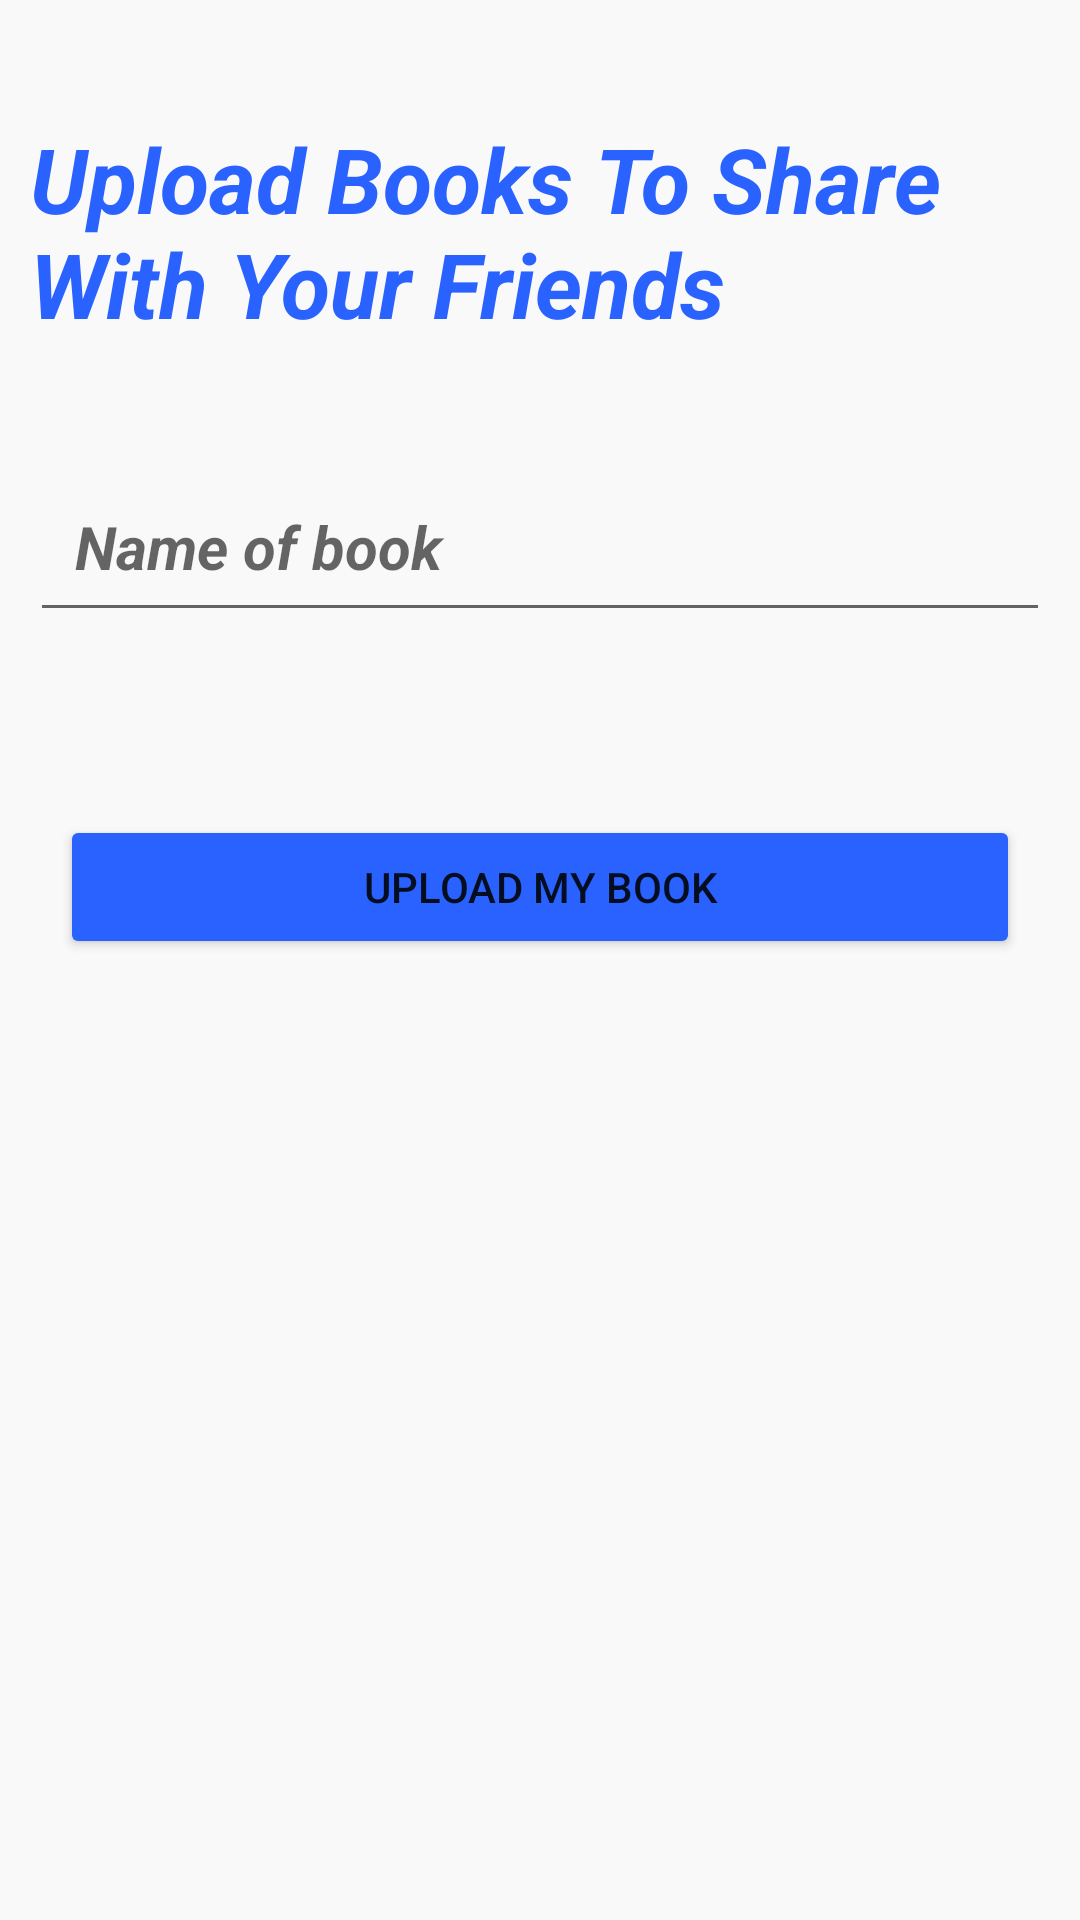

Android layout source for this screen:
<!-- AndroidManifest.xml: application theme Theme.MyBook -->
<!-- res/layout/activity_books_upload.xml -->
<?xml version="1.0" encoding="utf-8"?>
<androidx.constraintlayout.widget.ConstraintLayout xmlns:android="http://schemas.android.com/apk/res/android"
    xmlns:app="http://schemas.android.com/apk/res-auto"
    xmlns:tools="http://schemas.android.com/tools"
    android:layout_width="match_parent"
    android:layout_height="match_parent"
    android:background="#f9f9f9"
    tools:context=".BooksUploadActivity">

    <TextView
        android:id="@+id/textView"
        android:layout_width="wrap_content"
        android:layout_height="wrap_content"
        android:layout_margin="10dp"
        android:padding="10dp"
        android:text="Upload Books To Share With Your Friends"
        android:textColor="#2962FF"
        android:textSize="30sp"
        android:textStyle="bold|italic"
        app:layout_constraintBottom_toTopOf="@+id/BookName"
        app:layout_constraintEnd_toEndOf="parent"
        app:layout_constraintHorizontal_bias="0.5"
        app:layout_constraintStart_toStartOf="parent"
        app:layout_constraintTop_toTopOf="parent" />

    <EditText
        android:id="@+id/BookName"
        android:layout_width="match_parent"
        android:layout_height="wrap_content"
        android:layout_margin="10dp"
        android:ems="10"
        android:hint="Name of book"
        android:inputType="textPersonName"
        android:minHeight="48dp"
        android:padding="15dp"
        android:textColor="@color/black"
        android:textSize="20sp"
        android:textStyle="bold|italic"
        app:layout_constraintBottom_toBottomOf="parent"
        app:layout_constraintEnd_toEndOf="parent"
        app:layout_constraintHorizontal_bias="1.0"
        app:layout_constraintStart_toStartOf="parent"
        app:layout_constraintTop_toTopOf="parent"
        app:layout_constraintVertical_bias="0.255" />

    <Button
        android:id="@+id/BookUploadBtn"
        android:layout_width="match_parent"
        android:layout_height="wrap_content"
        android:layout_margin="20dp"
        android:backgroundTint="#2962FF"
        android:text="Upload My Book"
        app:layout_constraintBottom_toBottomOf="parent"
        app:layout_constraintEnd_toEndOf="@+id/BookName"
        app:layout_constraintHorizontal_bias="0.5"
        app:layout_constraintStart_toStartOf="@+id/BookName"
        app:layout_constraintTop_toBottomOf="@+id/BookName"
        app:layout_constraintVertical_bias="0.120000005" />


</androidx.constraintlayout.widget.ConstraintLayout>
<!-- resources referenced by this layout -->
<resources>
  <style name="Theme.MyBook" parent="Theme.MaterialComponents.DayNight.NoActionBar">
          
          <item name="colorPrimary">#000000</item>
          <item name="colorPrimaryVariant">#FF028E80</item>
          <item name="colorOnPrimary">@color/white</item>
          
          <item name="colorSecondary">#1976D2</item>
          <item name="colorSecondaryVariant">#05D5D3</item>
          <item name="colorOnSecondary">@color/white</item>
          
          <item name="android:statusBarColor" tools:targetApi="l">#2962FF</item>
          
      </style>
  <!-- not gathered from this repository: default colours our renderer supplied (Android Studio template values) -->
  <color name="black">#FF000000</color>
  <color name="white">#FFFFFFFF</color>
</resources>
